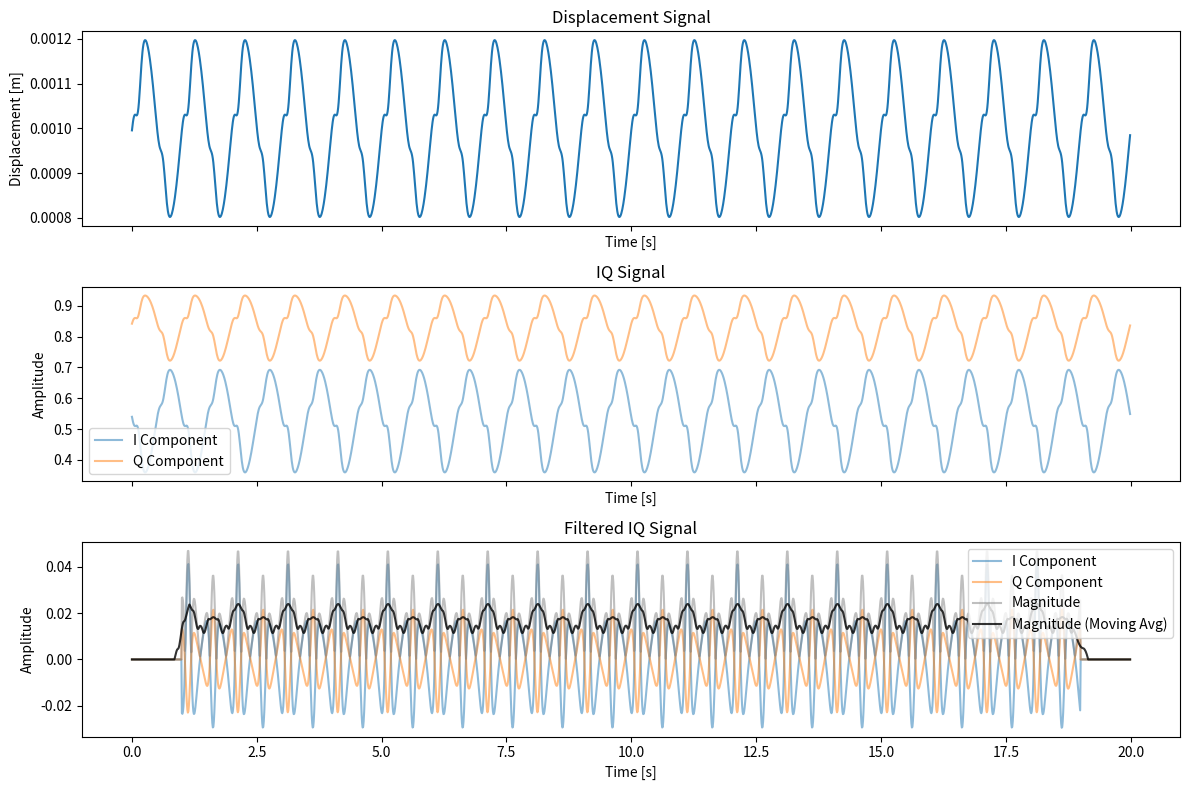

Python code for this plot:

import numpy as np
import matplotlib.pyplot as plt
from scipy import signal
from scipy.special import jn
from numpy.typing import NDArray


SENSOR_FREQUENCY = 24.e9
LIGHT_OF_SPEED = 3.e8
WAVE_NUMBER = 2 * np.pi * SENSOR_FREQUENCY / LIGHT_OF_SPEED


def generate_iq_from_displacement(
        displacements: NDArray[np.floating]) -> NDArray[np.complexfloating]:
    """Generate IQ signal from displacement data."""
    return np.exp(2j * WAVE_NUMBER * displacements)


def generate_displacement(
        amp: float, frequency: float, duration: float, sample_rate: float, start: float = 0.) \
            -> NDArray[np.floating]:
    """Generate a sinusoidal displacement signal."""
    t = np.arange(0, duration, 1 / sample_rate)
    displacement = amp * np.sin(2 * np.pi * frequency * t) + start
    return displacement


def generate_iq_with_theory(
        displacement_amp: float, frequency: float, duration: float, sample_rate: float,
        order_list: list[int]) -> NDArray[np.complex128]:
    """Generate IQ signal using theoretical model."""
    t = np.arange(0, duration, 1 / sample_rate)
    iq_signal = np.zeros(len(t), np.complex128)
    for n in order_list:
        bessel_coeff = jn(n, 2 * WAVE_NUMBER * displacement_amp)
        iq_signal += bessel_coeff * np.exp(1j * 2 * np.pi * n * frequency * t)
    return iq_signal


def generate_gaussian_displacement(
        amp: float, frequency: float, center_time: float, sigma: float, duration: float, sample_rate: float) -> NDArray[np.floating]:
    """Generate a Gaussian-shaped displacement signal."""
    # 正規分布を周期的になるように生成
    t = np.arange(0, duration, 1 / sample_rate)
    data = np.zeros_like(t)
    n_blocks = int(duration * frequency) + 1
    period = 1 / frequency
    for n in range(n_blocks):
        # if n != 5:
        #     continue
        block_center = center_time + n * period
        data += generate_single_gaussian(amp, block_center, sigma, t)
    return data


def generate_single_gaussian(
        amp: float, center_time: float, sigma: float, t: NDArray[np.floating]) -> NDArray[np.floating]:
    """Generate a single Gaussian-shaped displacement signal."""
    gaussian = amp * np.exp(-0.5 * ((t - center_time) / sigma) ** 2)
    return gaussian


def apply_highpass_filter(
        data: NDArray, cutoff: float, fs: int, order: int=5) -> NDArray:
    nyq = 0.5 * fs
    normal_cutoff = cutoff / nyq
    sos = signal.butter(order, normal_cutoff, btype='high', analog=False, output='sos')
    filtered = signal.sosfiltfilt(sos, data, axis=-1)
    return filtered


def main() -> None:
    # displacement parameters
    # amplitudes = [0.000_2, 0.001]  # [m]
    # frequencies = [1.1, 0.2]  # [Hz]
    amplitudes = [0.000_2]  # [m]
    frequencies = [1.0]  # [Hz]
    duration = 20.0  # [s]
    sample_rate = 100.0  # [Hz]
    # generate displacement
    total_displacement = np.zeros(int(duration * sample_rate))
    for amp, freq in zip(amplitudes, frequencies):
        displacement = generate_displacement(amp, freq, duration, sample_rate, start=0.001)
        total_displacement += displacement
    total_displacement += generate_gaussian_displacement(-0.000_1, frequencies[0], center_time=0.125, sigma=0.05, duration=duration, sample_rate=sample_rate)
    total_displacement += generate_gaussian_displacement(0.000_07, frequencies[0], center_time=0.625, sigma=0.05, duration=duration, sample_rate=sample_rate)
    # generate IQ signal
    iq_signal = generate_iq_from_displacement(total_displacement)
    # iq_theory = generate_iq_with_theory(
    #     max(amplitudes), frequencies[0], duration, sample_rate, order_list=list(range(-10, 11)))

    # apply filter
    cutoff_frequency = 2.55  # [Hz]
    int_cutoff = round(cutoff_frequency)
    max_order = 10
    order_list = list(range(-max_order, -int_cutoff + 1, 1)) + list(range(int_cutoff, max_order + 1, 1))
    filtered_iq_signal = apply_highpass_filter(iq_signal, cutoff_frequency, int(sample_rate), order=7)
    filtered_iq_theory = generate_iq_with_theory(
        max(amplitudes), frequencies[0], duration, sample_rate, order_list=order_list)

    filtered_iq_signal[:int(sample_rate)] = 0
    filtered_iq_signal[-int(sample_rate):] = 0

    n_conv = int(0.3 * sample_rate)
    abs_filtered = np.abs(filtered_iq_signal)
    mv_abs_filtered = np.convolve(abs_filtered, np.ones(n_conv) / n_conv, mode='same')

    # plot
    _, axes = plt.subplots(3, 1, figsize=(12, 8), sharex=True)
    time = np.arange(0, duration, 1 / sample_rate)
    axes[0].plot(time, total_displacement)
    axes[0].set_title("Displacement Signal")
    axes[0].set_xlabel("Time [s]")
    axes[0].set_ylabel("Displacement [m]")

    axes[1].plot(time, iq_signal.real, label='I Component', alpha=0.5)
    axes[1].plot(time, iq_signal.imag, label='Q Component', alpha=0.5)
    axes[1].set_title("IQ Signal")
    axes[1].set_xlabel("Time [s]")
    axes[1].set_ylabel("Amplitude")
    axes[1].legend()

    axes[2].plot(time, filtered_iq_signal.real, label='I Component', alpha=0.5)
    axes[2].plot(time, filtered_iq_signal.imag, label='Q Component', alpha=0.5)
    axes[2].plot(time, abs_filtered, label='Magnitude', alpha=0.5, c='gray')
    axes[2].plot(time, mv_abs_filtered, label='Magnitude (Moving Avg)', alpha=0.8, c='black')
    # axes[2].plot(time, filtered_iq_theory.real, label='I Component (Theory)', alpha=0.5, linestyle='--')
    # axes[2].plot(time, filtered_iq_theory.imag, label='Q Component (Theory)', alpha=0.5, linestyle='--')
    axes[2].set_title("Filtered IQ Signal")
    axes[2].set_xlabel("Time [s]")
    axes[2].set_ylabel("Amplitude")
    axes[2].legend()
    plt.tight_layout()
    plt.show()


if __name__ == "__main__":
    main()
